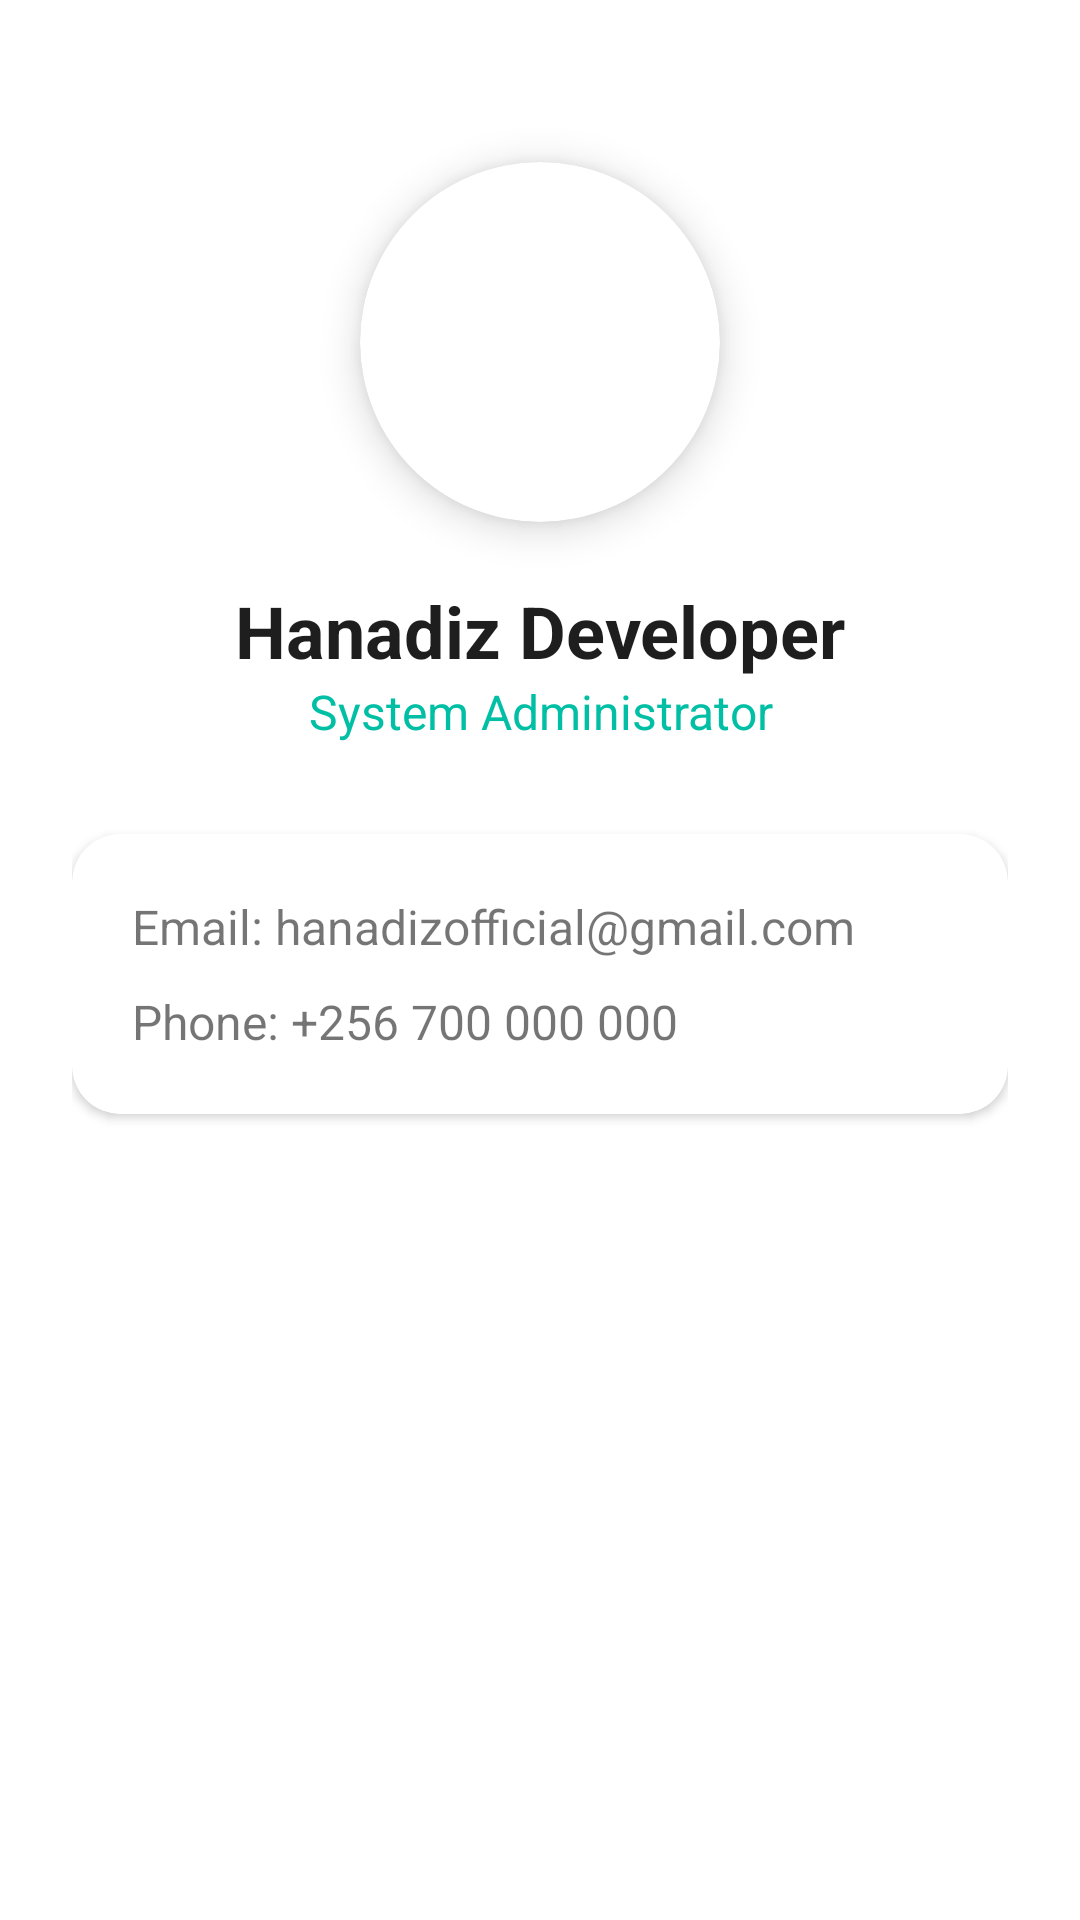

Write the Android layout XML for this screen, with the resource values it uses.
<!-- AndroidManifest.xml: application theme Theme.MaterialComponents.DayNight.NoActionBar -->
<!-- res/layout/fragment_profile.xml -->
<?xml version="1.0" encoding="utf-8"?>
<LinearLayout xmlns:android="http://schemas.android.com/apk/res/android"
    xmlns:app="http://schemas.android.com/apk/res-auto"
    android:layout_width="match_parent"
    android:layout_height="match_parent"
    android:orientation="vertical"
    android:padding="24dp"
    android:gravity="center_horizontal">

    <com.google.android.material.card.MaterialCardView
        android:layout_width="120dp" android:layout_height="120dp" android:layout_marginTop="30dp" android:layout_marginBottom="20dp" app:cardCornerRadius="60dp" app:cardElevation="8dp">
        <ImageView android:layout_width="match_parent" android:layout_height="match_parent" android:src="@mipmap/ic_launcher" android:scaleType="centerCrop"/>
    </com.google.android.material.card.MaterialCardView>

    <TextView android:layout_width="match_parent" android:layout_height="wrap_content" android:text="Hanadiz Developer" android:textSize="24sp" android:textStyle="bold" android:textColor="@color/text_primary" android:textAlignment="center"/>
    <TextView android:layout_width="match_parent" android:layout_height="wrap_content" android:text="System Administrator" android:textSize="16sp" android:textColor="@color/secondary" android:textAlignment="center" android:layout_marginBottom="30dp"/>

    <com.google.android.material.card.MaterialCardView android:layout_width="match_parent" android:layout_height="wrap_content" app:cardCornerRadius="16dp" app:cardElevation="2dp">
        <LinearLayout android:layout_width="match_parent" android:layout_height="wrap_content" android:orientation="vertical" android:padding="20dp">
            <TextView android:layout_width="match_parent" android:layout_height="wrap_content" android:text="Email: hanadizofficial@gmail.com" android:textSize="16sp" android:paddingBottom="10dp"/>
            <TextView android:layout_width="match_parent" android:layout_height="wrap_content" android:text="Phone: +256 700 000 000" android:textSize="16sp"/>
        </LinearLayout>
    </com.google.android.material.card.MaterialCardView>
</LinearLayout>
<!-- resources referenced by this layout -->
<resources>
  <color name="secondary">#00BFA5</color>
  <color name="text_primary">#1E1E1E</color>
  <!-- mipmap ic_launcher (drawable) -->
  <vector xmlns:android="http://schemas.android.com/apk/res/android"
      android:width="108dp"
      android:height="108dp"
      android:viewportWidth="108"
      android:viewportHeight="108">
      
      
      <path
          android:fillColor="#1A1A19"
          android:pathData="M0,0h108v108h-108z" />
          
      
      <path
          android:fillColor="#3D7BF7"
          android:pathData="M54,16 C74.99,16 92,33.01 92,54 C92,74.99 74.99,92 54,92 C33.01,92 16,74.99 16,54 C16,33.01 33.01,16 54,16 Z" />
          
      
      <path
          android:fillColor="#FFFFFF"
          android:pathData="M38,58 Q54,78 70,58 Z" />
          
      
      <path
          android:fillColor="#FFFFFF"
          android:pathData="M52,58 h4 v16 h-4 z" />
          
      
      <path
          android:fillColor="#FFFFFF"
          android:pathData="M46,74 h16 v4 h-16 z" />
          
      
      <path
          android:fillColor="#FFFFFF"
          android:pathData="M42,48 Q54,38 66,48 L62,52 Q54,44 46,52 Z" />
          
      
      <path
          android:fillColor="#FFFFFF"
          android:pathData="M32,38 Q54,20 76,38 L72,42 Q54,28 36,42 Z" />
          
      
      <path
          android:fillColor="#FFFFFF"
          android:pathData="M50,52 A4,4 0 1,0 58,52 A4,4 0 1,0 50,52 Z" />
          
  </vector>
</resources>
